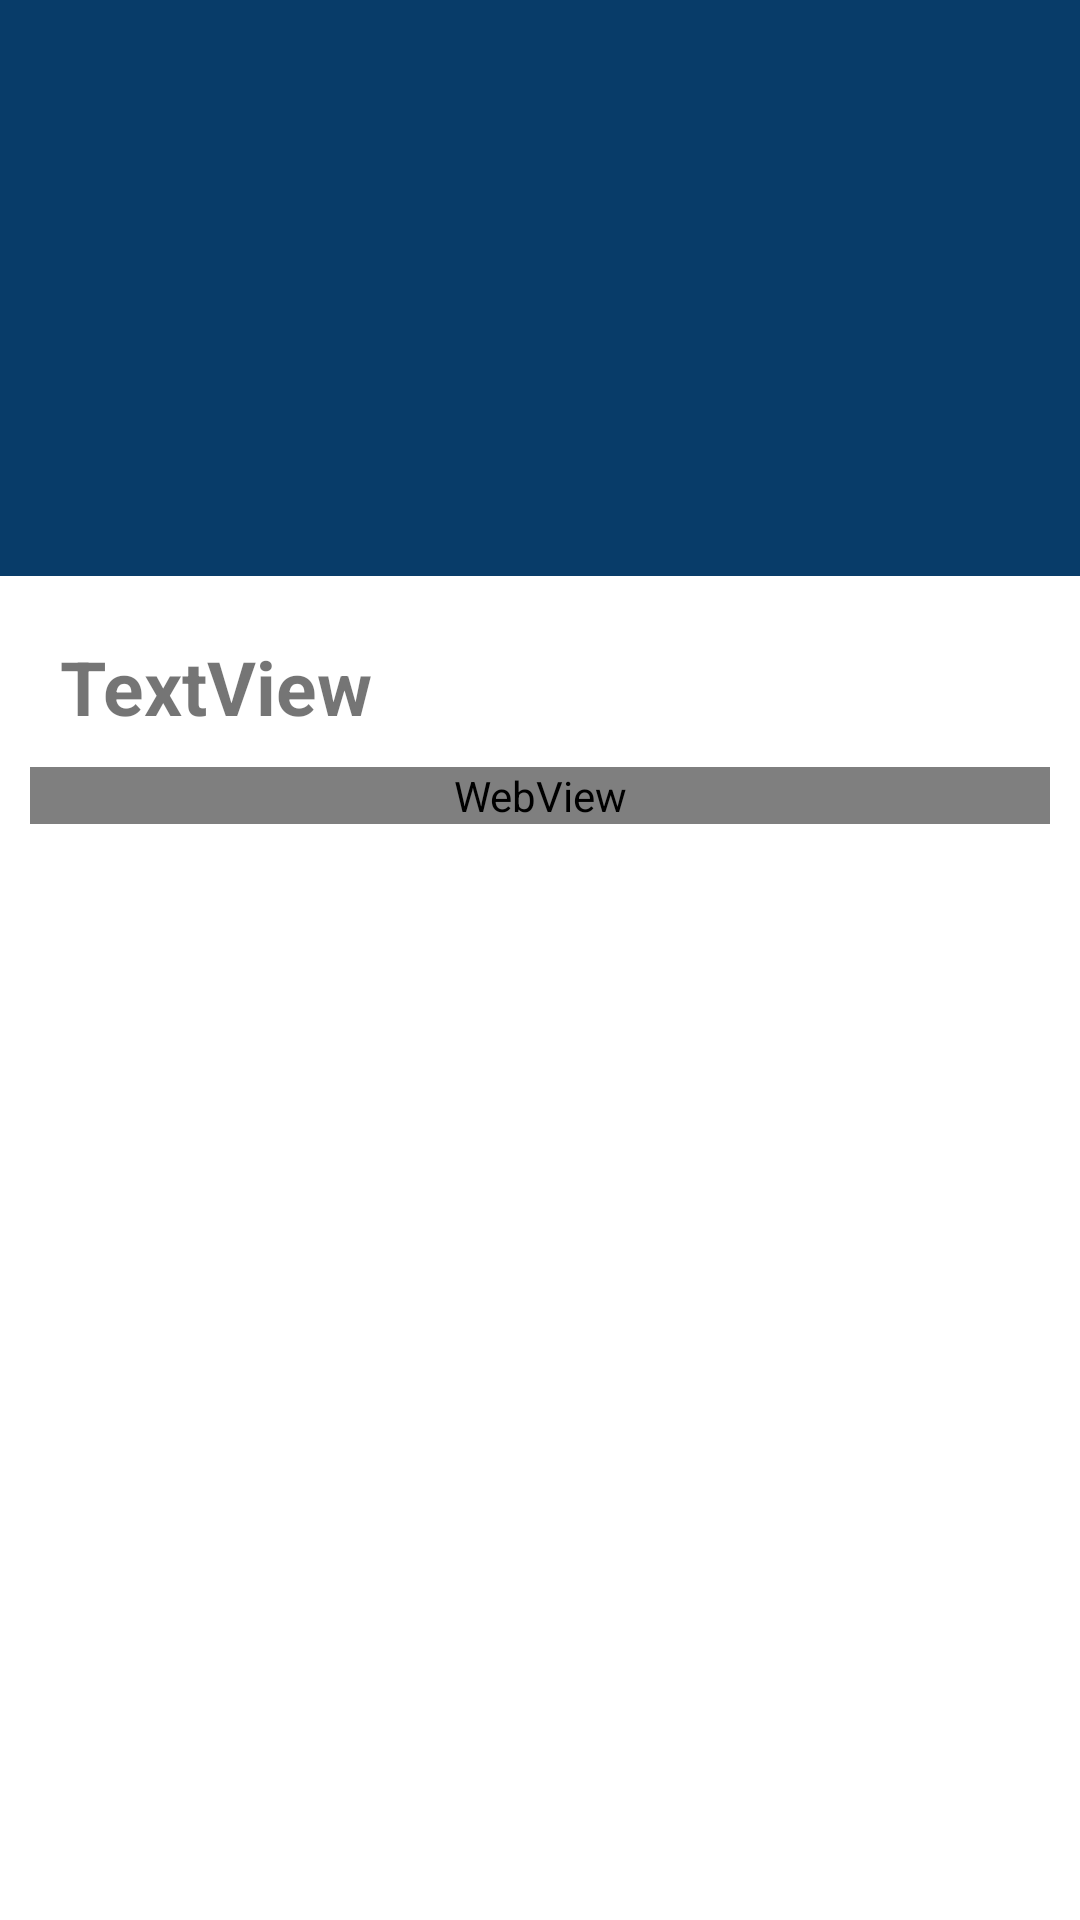

The Android layout XML behind this screen, and the referenced resources:
<!-- AndroidManifest.xml: application theme Theme.IoTController -->
<!-- res/layout/activity_blogview.xml -->
<?xml version="1.0" encoding="utf-8"?>
<androidx.coordinatorlayout.widget.CoordinatorLayout xmlns:android="http://schemas.android.com/apk/res/android"
    xmlns:tools="http://schemas.android.com/tools"
    xmlns:app="http://schemas.android.com/apk/res-auto"


    android:layout_width="match_parent"
    android:layout_height="match_parent">




    <com.google.android.material.appbar.AppBarLayout
        android:id="@+id/appbar"
        android:layout_height="192dp"
        app:liftOnScroll="true"
        android:layout_width="match_parent">

        <com.google.android.material.appbar.CollapsingToolbarLayout
            android:layout_width="match_parent"
            android:layout_height="match_parent"
            app:toolbarId="@+id/toolbar"
            app:layout_scrollFlags="scroll|exitUntilCollapsed|enterAlwaysCollapsed"
            app:layout_scrollInterpolator="@android:anim/decelerate_interpolator"

            app:contentScrim="?attr/colorPrimary">

            <ImageView
                android:id="@+id/app_bar_image"
                android:layout_width="match_parent"
                android:layout_height="match_parent"
                android:scaleType="centerCrop"
                android:src="@android:drawable/sym_def_app_icon"
                app:layout_collapseMode="parallax" />

            <androidx.appcompat.widget.Toolbar
                android:id="@+id/toolbar"
                android:layout_height="?attr/actionBarSize"
                android:layout_width="match_parent">

            </androidx.appcompat.widget.Toolbar>
        </com.google.android.material.appbar.CollapsingToolbarLayout>
    </com.google.android.material.appbar.AppBarLayout>

    <androidx.core.widget.NestedScrollView
        android:layout_width="match_parent"
        android:layout_height="match_parent"
        app:layout_behavior="com.google.android.material.appbar.AppBarLayout$ScrollingViewBehavior">


        <LinearLayout
            android:layout_width="match_parent"
            android:layout_height="match_parent"
            android:orientation="vertical"
            android:padding="10dp">


            <TextView
                android:id="@+id/tital"
                android:layout_width="match_parent"
                android:layout_height="wrap_content"
                android:layout_margin="10dp"
                android:text="TextView"
                android:textSize="25sp"
                android:textStyle="bold"
                app:layout_constraintEnd_toEndOf="parent"
                app:layout_constraintStart_toStartOf="parent"
                app:layout_constraintTop_toTopOf="parent" />


            <WebView
                android:id="@+id/webview"
                android:layout_width="match_parent"
                android:layout_height="match_parent"
                app:layout_constraintBottom_toBottomOf="parent"
                app:layout_constraintEnd_toEndOf="parent"
                app:layout_constraintHorizontal_bias="0.0"
                app:layout_constraintStart_toStartOf="parent"
                app:layout_constraintTop_toTopOf="parent"
                app:layout_constraintVertical_bias="0.0" />

        </LinearLayout>


    </androidx.core.widget.NestedScrollView>

</androidx.coordinatorlayout.widget.CoordinatorLayout>
<!-- resources referenced by this layout -->
<resources>
  <style name="Theme.IoTController" parent="Theme.MaterialComponents.DayNight.DarkActionBar">
          
          <item name="colorPrimary">@color/purple_500</item>
          <item name="colorPrimaryVariant">@color/purple_700</item>
          <item name="colorOnPrimary">@color/white</item>
          
          <item name="colorSecondary">@color/teal_200</item>
          <item name="colorSecondaryVariant">@color/teal_700</item>
          <item name="colorOnSecondary">@color/black</item>
          
          <item name="android:statusBarColor" tools:targetApi="l">?attr/colorPrimaryVariant</item>
          
      </style>
  <color name="purple_500">#083C69</color>
  <color name="purple_700">#083861</color>
  <color name="white">#FFFFFFFF</color>
  <color name="teal_200">#FF03DAC5</color>
  <color name="teal_700">#FF018786</color>
  <color name="black">#FF000000</color>
</resources>
